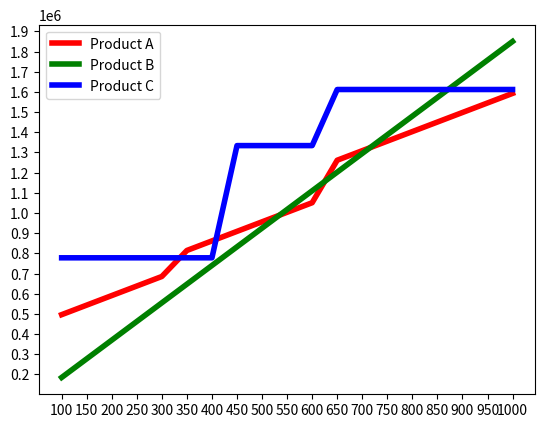

The script that saved this image:
# Total number of users
n = 1001
# Starting number of users
i = 100

# empty arrays to fill in the dataframe later
array_a = []
array_b = []
array_c = []

while i < n:
    # PRODUCT A
    a1 = 100
    a2 = 150
    a3 = 300
    a4 = 5000
    a5 = 4000
    a6 = 3000
    
    a11 = i*a1
    a21 = i*a2
    a31 = i*a3

    if i < 301:
        a41 = a4*2
        a51 = a5*2
        a61 = a6*2
        cpu_cost = 5000 * 2
        cpu_maintenance = ((cpu_cost * .10) * 4 + cpu_cost) * 2
    elif 301 < i < 601:
        a41 = a4*4
        a51 = a5*4
        a61 = a6*4
        cpu_cost = 5000 * 4
        cpu_maintenance = ((cpu_cost * .10) * 4 + cpu_cost) * 2
    elif 601 < i < 1001:
        a41 = a4*8
        a51 = a5*8
        a61 = a6*8
        cpu_cost = 5000 * 8
        cpu_maintenance = ((cpu_cost * .10) * 4 + cpu_cost) * 2


    overall_license = a11 + a21 + a31 + a41 + a51 + a61

    disaster_recovery = (a41 + a51 +a61) * 0.3

    
    dist_license = overall_license + disaster_recovery
    maintenance_a = (dist_license * .18) * 4
    almost_total_a = maintenance_a + dist_license

    customization = 200000 + ((200000 * .15) * 4)

    total_a = almost_total_a + customization + cpu_maintenance
    array_a.append(total_a)

    # PRODUCT B
    lic = 350 * i
    sub = 300 * i * 5
    total_b = lic + sub
    array_b.append(total_b)

    # PRODUCT C
    if i < 401:
        c = 2 * 25000 * 5
        cpu_cost = 5000 * 2
        cpu_maintenance = ((cpu_cost * .10) * 4 + cpu_cost) * 2
    elif 401 < i < 601:
        c = 6 * 25000 * 5
        cpu_cost = 5000 * 6
        cpu_maintenance = ((cpu_cost * .10) * 4 + cpu_cost) * 2
    elif 601 < i < 1001:
        c = 8 * 25000 * 5
        cpu_cost = 5000 * 8
        cpu_maintenance = ((cpu_cost * .10) * 4 + cpu_cost) * 2

    total_c = c + 500000 + cpu_maintenance
    array_c.append(total_c)
    
    i += 50


import matplotlib.pyplot as plt
import pandas as pd
import numpy as np

users = [100,150,200,250,300,350,400,450,500,550,600,650,700,750,800,850,900,950,1000]
df =  pd.DataFrame(users, columns=['Users'])
df['Product A'] = array_a
df['Product B'] = array_b
df['Product C'] = array_c
print(df)
fig = plt.figure()
ax = fig.add_subplot(1, 1, 1)
major_ticks = np.arange(100, 1001, 50)
y_major_ticks = np.arange(100000, 2000000, 100000)

ax.set_xticks(major_ticks)
ax.set_yticks(y_major_ticks)


plt.plot('Users', 'Product A', data = df, color='red', linewidth = 4)
plt.plot('Users', 'Product B', data = df, color='green', linewidth = 4)
plt.plot('Users', 'Product C', data = df, color='blue', linewidth = 4)
plt.legend()
plt.show()